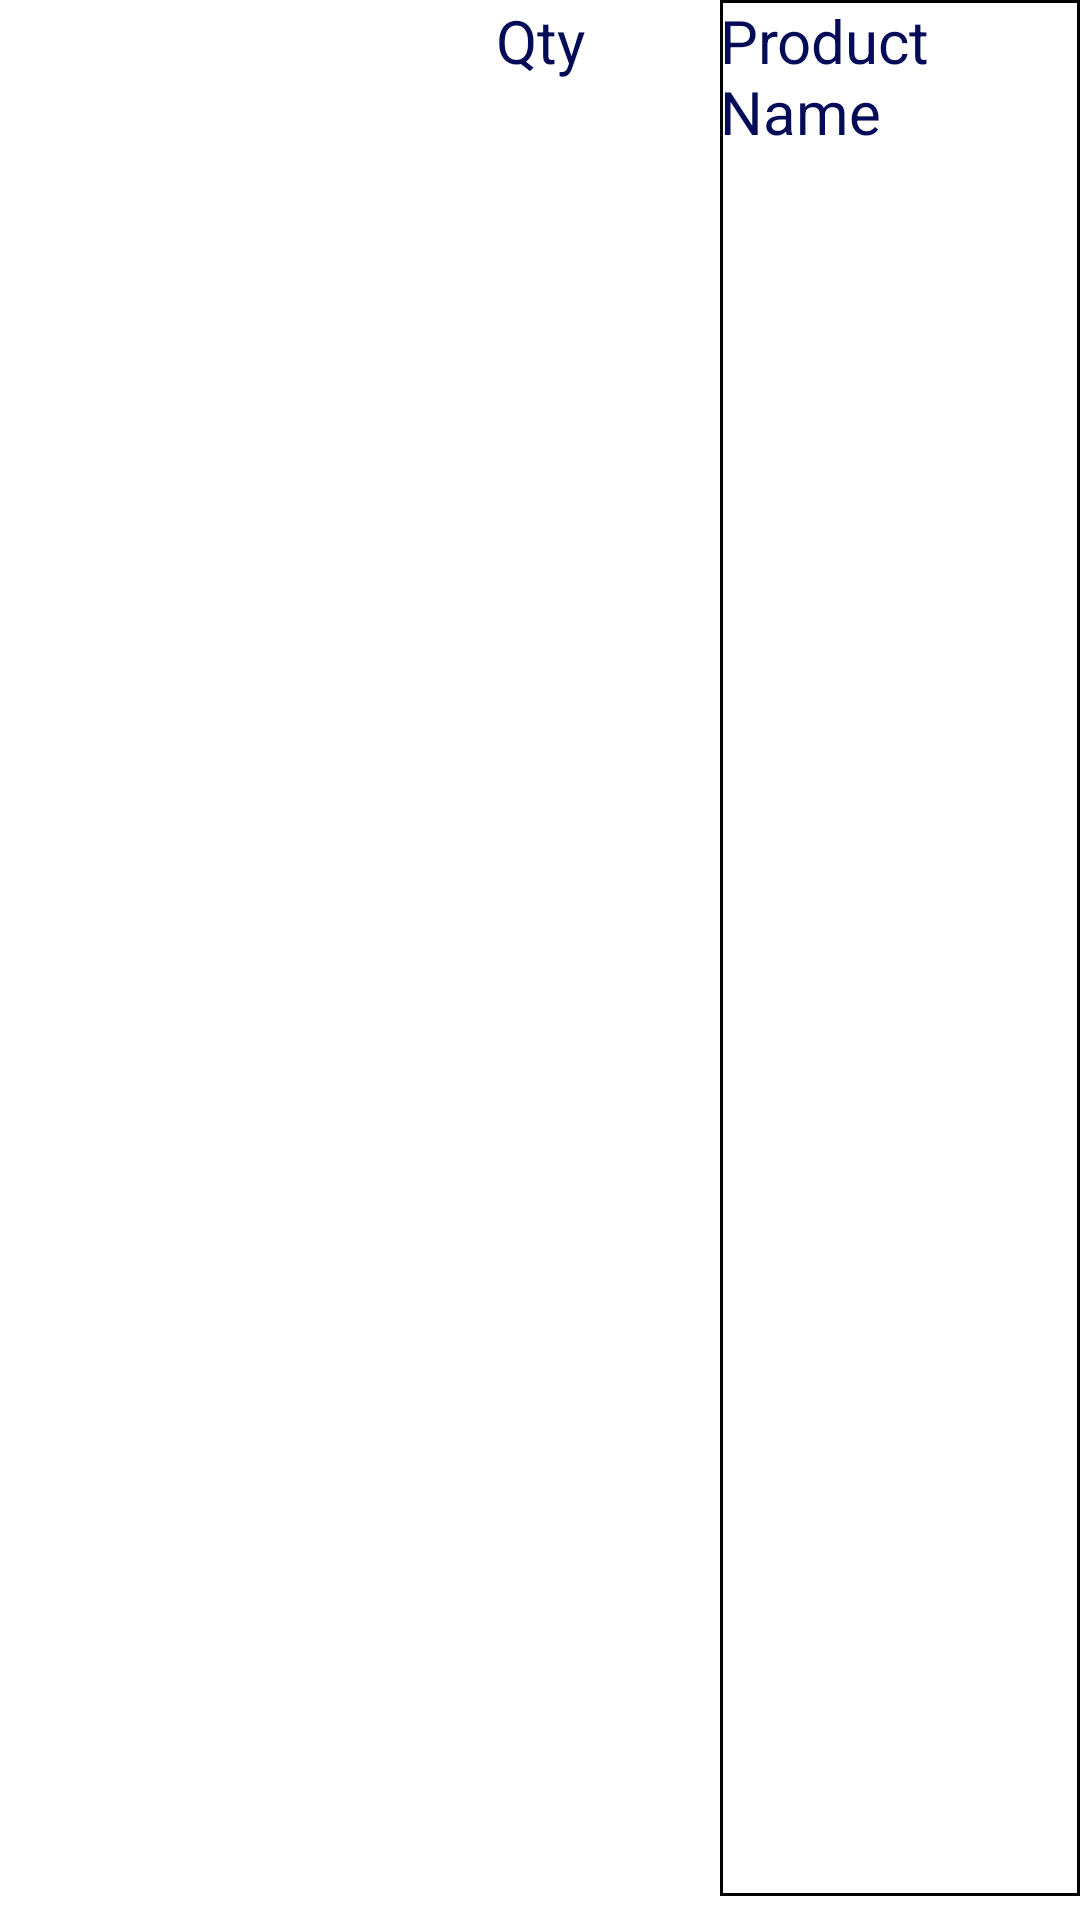

Layout XML and referenced resources for this Android screen:
<!-- AndroidManifest.xml: application theme Theme.FoodVault -->
<!-- res/layout/shoppingitemrow.xml -->
<?xml version="1.0" encoding="utf-8"?>
<LinearLayout xmlns:android="http://schemas.android.com/apk/res/android"
    android:layout_width="match_parent"
    android:layout_height="match_parent"
    android:orientation="horizontal"
    android:paddingBottom="8dp">

    <CheckBox

        android:id="@+id/cbxTicked"
        android:layout_width="0dp"
        android:layout_height="match_parent"
        android:layout_weight="1"
        android:buttonTint="#050C57"
        android:enabled="false"
        android:textColor="#050C57"
        android:textSize="20sp"
        android:textStyle="bold" />

    <TextView
        android:id="@+id/tvQuantity"
        android:layout_width="0dp"
        android:layout_height="match_parent"
        android:layout_weight="1"
        android:text="@string/qty"
        android:textAlignment="center"
        android:textColor="#050C57"
        android:textSize="20sp" />

    <TextView
        android:id="@+id/tvName"
        android:layout_width="0dp"
        android:layout_height="match_parent"
        android:layout_weight="1"
        android:background="@drawable/inventory_border"
        android:text="@string/product_name"
        android:textColor="#050C57"
        android:textSize="20sp" />

</LinearLayout>
<!-- resources referenced by this layout -->
<resources>
  <!-- drawable inventory_border (drawable) -->
  <shape xmlns:android="http://schemas.android.com/apk/res/android">
      <solid android:color="#FFFFFF"/>
      <stroke android:width="1dp" android:color="#000000"/>
  </shape>
  <string name="product_name">Product Name</string>
  <string name="qty">Qty</string>
</resources>
